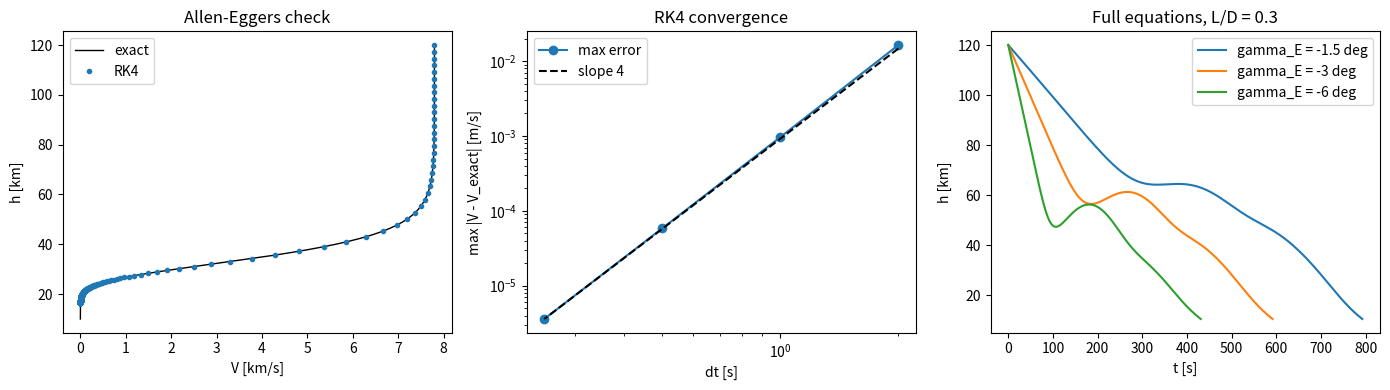

This chart was generated by the following Python code: (Note: this script raises an exception after producing the figure.)
"""
trajectory.py -- planar atmospheric entry, integrated with our own RK4.

State y = [V, gamma, h, s]:
    V      speed [m/s]
    gamma  flight-path angle [rad], negative when descending
    h      altitude [m]
    s      downrange distance [m]

Equations of motion (non-rotating spherical Earth, constant beta and L/D):
    dV/dt     = -rho V^2 / (2 beta) - g sin(gamma)
    dgamma/dt = (L/D) rho V / (2 beta) - (g/V - V/(R_E + h)) cos(gamma)
    dh/dt     =  V sin(gamma)
    ds/dt     =  V cos(gamma) R_E / (R_E + h)

with beta = m / (C_D S) the ballistic coefficient [kg/m^2],
g = g0 (R_E / (R_E + h))^2, and an exponential atmosphere rho = rho0 exp(-h/H).

This is a non-stiff IVP, so classical explicit RK4 (4th order) is appropriate.
It is the trajectory half of the problem; the stiff conduction half uses TR-BDF2.

Verification (in the self-check): Allen-Eggers ballistic solution. With
L/D = 0, gravity off, and flat Earth, gamma stays constant and
    V(h) = V_E exp( -H (rho(h) - rho(h_E)) / (2 beta |sin gamma_E|) )
    peak deceleration = V_E^2 |sin gamma_E| / (2 e H)
"""

from dataclasses import dataclass

import numpy as np

R_E = 6.371e6        # Earth mean radius [m]
G0 = 9.80665         # standard gravity [m/s^2]
RHO0 = 1.225         # sea-level density [kg/m^3]
H_SCALE = 7200.0     # atmospheric scale height [m] (assumption; see report)


def density(h):
    """Exponential atmosphere [kg/m^3]."""
    return RHO0 * np.exp(-np.asarray(h, dtype=float) / H_SCALE)


def rk4_step(f, t, y, dt):
    """One classical 4th-order Runge-Kutta step for y' = f(t, y)."""
    k1 = f(t, y)
    k2 = f(t + dt / 2, y + dt / 2 * k1)
    k3 = f(t + dt / 2, y + dt / 2 * k2)
    k4 = f(t + dt, y + dt * k3)
    return y + dt / 6 * (k1 + 2 * k2 + 2 * k3 + k4)


@dataclass
class Trajectory:
    t: np.ndarray        # [s]
    V: np.ndarray        # [m/s]
    gamma: np.ndarray    # [rad]
    h: np.ndarray        # [m]
    s: np.ndarray        # [m]
    beta: float
    LD: float
    status: str          # "landed", "slowed", "skipped", or "t_max"

    @property
    def rho(self):
        return density(self.h)

    @property
    def decel_g(self):
        """Aerodynamic deceleration in Earth g's (drag only)."""
        return self.rho * self.V**2 / (2 * self.beta) / G0


def entry_rhs(beta, LD, gravity=True, curvature=True):
    """Right-hand side f(t, y) of the entry equations."""
    def f(t, y):
        V, gam, h, _ = y
        rho = RHO0 * np.exp(-h / H_SCALE)
        r = R_E + h
        g = G0 * (R_E / r)**2 if gravity else 0.0
        drag = rho * V**2 / (2 * beta)
        dV = -drag - g * np.sin(gam)
        turn = g / V - (V / r if curvature else 0.0)
        dgam = LD * drag / V - turn * np.cos(gam)
        dh = V * np.sin(gam)
        ds = V * np.cos(gam) * R_E / r
        return np.array([dV, dgam, dh, ds])
    return f


def simulate_entry(V_E, gamma_E_deg, beta, LD=0.0, h_E=120e3, dt=0.1,
                   h_end=0.0, V_end=0.0, t_max=5000.0,
                   gravity=True, curvature=True):
    """Integrate an entry from the entry interface until a stop condition.

    Stops when h <= h_end ("landed"), V <= V_end ("slowed", e.g. parachute
    deploy), h > h_E + 1 km ("skipped" out of the atmosphere), or t > t_max.
    The last point is linearly interpolated onto the stop condition.
    """
    f = entry_rhs(beta, LD, gravity, curvature)
    y = np.array([V_E, np.radians(gamma_E_deg), h_E, 0.0])
    t = 0.0
    ts, ys = [t], [y]
    status = "t_max"
    while t < t_max:
        y_new = rk4_step(f, t, y, dt)
        t_new = t + dt
        stop = None
        if y_new[2] <= h_end:
            stop, frac = "landed", (y[2] - h_end) / (y[2] - y_new[2])
        elif y_new[0] <= V_end:
            stop, frac = "slowed", (y[0] - V_end) / (y[0] - y_new[0])
        elif y_new[2] > h_E + 1e3:
            stop, frac = "skipped", 1.0
        if stop:
            ts.append(t + frac * dt)
            ys.append(y + frac * (y_new - y))
            status = stop
            break
        t, y = t_new, y_new
        ts.append(t)
        ys.append(y)
    Y = np.array(ys)
    return Trajectory(np.array(ts), Y[:, 0], Y[:, 1], Y[:, 2], Y[:, 3],
                      beta, LD, status)


def allen_eggers_V(h, V_E, gamma_E_deg, beta, h_E=120e3):
    """Exact ballistic speed vs altitude (no gravity, flat Earth, L/D = 0)."""
    sg = abs(np.sin(np.radians(gamma_E_deg)))
    return V_E * np.exp(-H_SCALE * (density(h) - density(h_E)) / (2 * beta * sg))


# ---------------------------------------------------------------------------
# Self-check:  python -m physics.trajectory   (run from repo root)
# ---------------------------------------------------------------------------
if __name__ == "__main__":
    from pathlib import Path
    import matplotlib
    matplotlib.use("Agg")
    import matplotlib.pyplot as plt

    V_E, gam_E, beta = 7800.0, -10.0, 300.0

    # 1) Allen-Eggers: speed vs altitude, and RK4 order
    dts = [2.0, 1.0, 0.5, 0.25]
    errs = []
    for dt in dts:
        tr = simulate_entry(V_E, gam_E, beta, dt=dt, h_end=10e3,
                            gravity=False, curvature=False)
        Vx = allen_eggers_V(tr.h[:-1], V_E, gam_E, beta)   # skip interpolated end point
        errs.append(np.max(np.abs(tr.V[:-1] - Vx)))
    orders = np.log2(np.array(errs[:-1]) / np.array(errs[1:]))
    print("[1] Allen-Eggers ballistic check, max |V - V_exact| along the path:")
    for dt, e in zip(dts, errs):
        print(f"      dt = {dt:5.2f} s   err = {e:.3e} m/s")
    print(f"      observed order: {np.round(orders, 2)}")
    assert errs[-1] < 1e-3 and orders[-1] > 3.5, "RK4 not converging at 4th order"

    # gamma must stay exactly constant in this limit
    assert np.allclose(tr.gamma, np.radians(gam_E), atol=1e-12)

    # 2) Peak deceleration vs Allen-Eggers
    tr = simulate_entry(V_E, gam_E, beta, dt=0.05, h_end=0.0,
                        gravity=False, curvature=False)
    a_num = np.max(tr.decel_g) * G0
    a_ex = V_E**2 * abs(np.sin(np.radians(gam_E))) / (2 * np.e * H_SCALE)
    err_a = abs(a_num - a_ex) / a_ex
    print(f"[2] Peak decel: numerical {a_num / G0:.3f} g, exact {a_ex / G0:.3f} g, "
          f"rel err {err_a:.1e}")
    assert err_a < 1e-3

    # 3) Full equations (gravity, curvature, lift) for a few entry angles
    print("[3] Full equations, LEO return (V_E = 7.8 km/s, beta = 300, L/D = 0.3):")
    cases = {}
    for g in (-1.5, -3.0, -6.0):
        tr = simulate_entry(V_E, g, beta, LD=0.3, dt=0.1, V_end=150.0)
        cases[g] = tr
        print(f"      gamma_E = {g:5.1f} deg: {tr.status}, t = {tr.t[-1]:6.0f} s, "
              f"peak decel = {tr.decel_g.max():5.2f} g")
    print("All trajectory checks passed.")

    # Figure
    fig, (a1, a2, a3) = plt.subplots(1, 3, figsize=(14, 4))
    tr = simulate_entry(V_E, gam_E, beta, dt=0.5, h_end=10e3,
                        gravity=False, curvature=False)
    hh = np.linspace(10e3, 120e3, 400)
    a1.plot(allen_eggers_V(hh, V_E, gam_E, beta) / 1e3, hh / 1e3, "k-", lw=1, label="exact")
    a1.plot(tr.V[::4] / 1e3, tr.h[::4] / 1e3, "o", ms=3, label="RK4")
    a1.set(xlabel="V [km/s]", ylabel="h [km]", title="Allen-Eggers check")
    a1.legend()
    a2.loglog(dts, errs, "o-", label="max error")
    a2.loglog(dts, errs[-1] * (np.array(dts) / dts[-1])**4, "k--", label="slope 4")
    a2.xaxis.set_minor_formatter(matplotlib.ticker.NullFormatter())
    a2.set(xlabel="dt [s]", ylabel="max |V - V_exact| [m/s]", title="RK4 convergence")
    a2.legend()
    for g, tr in cases.items():
        a3.plot(tr.t, tr.h / 1e3, label=f"gamma_E = {g:g} deg")
    a3.set(xlabel="t [s]", ylabel="h [km]", title="Full equations, L/D = 0.3")
    a3.legend()
    fig.tight_layout()
    out = Path(__file__).resolve().parents[1] / "figures" / "trajectory_verification.png"
    out.parent.mkdir(exist_ok=True)
    fig.savefig(out, dpi=150)
    print(f"Saved {out}")
